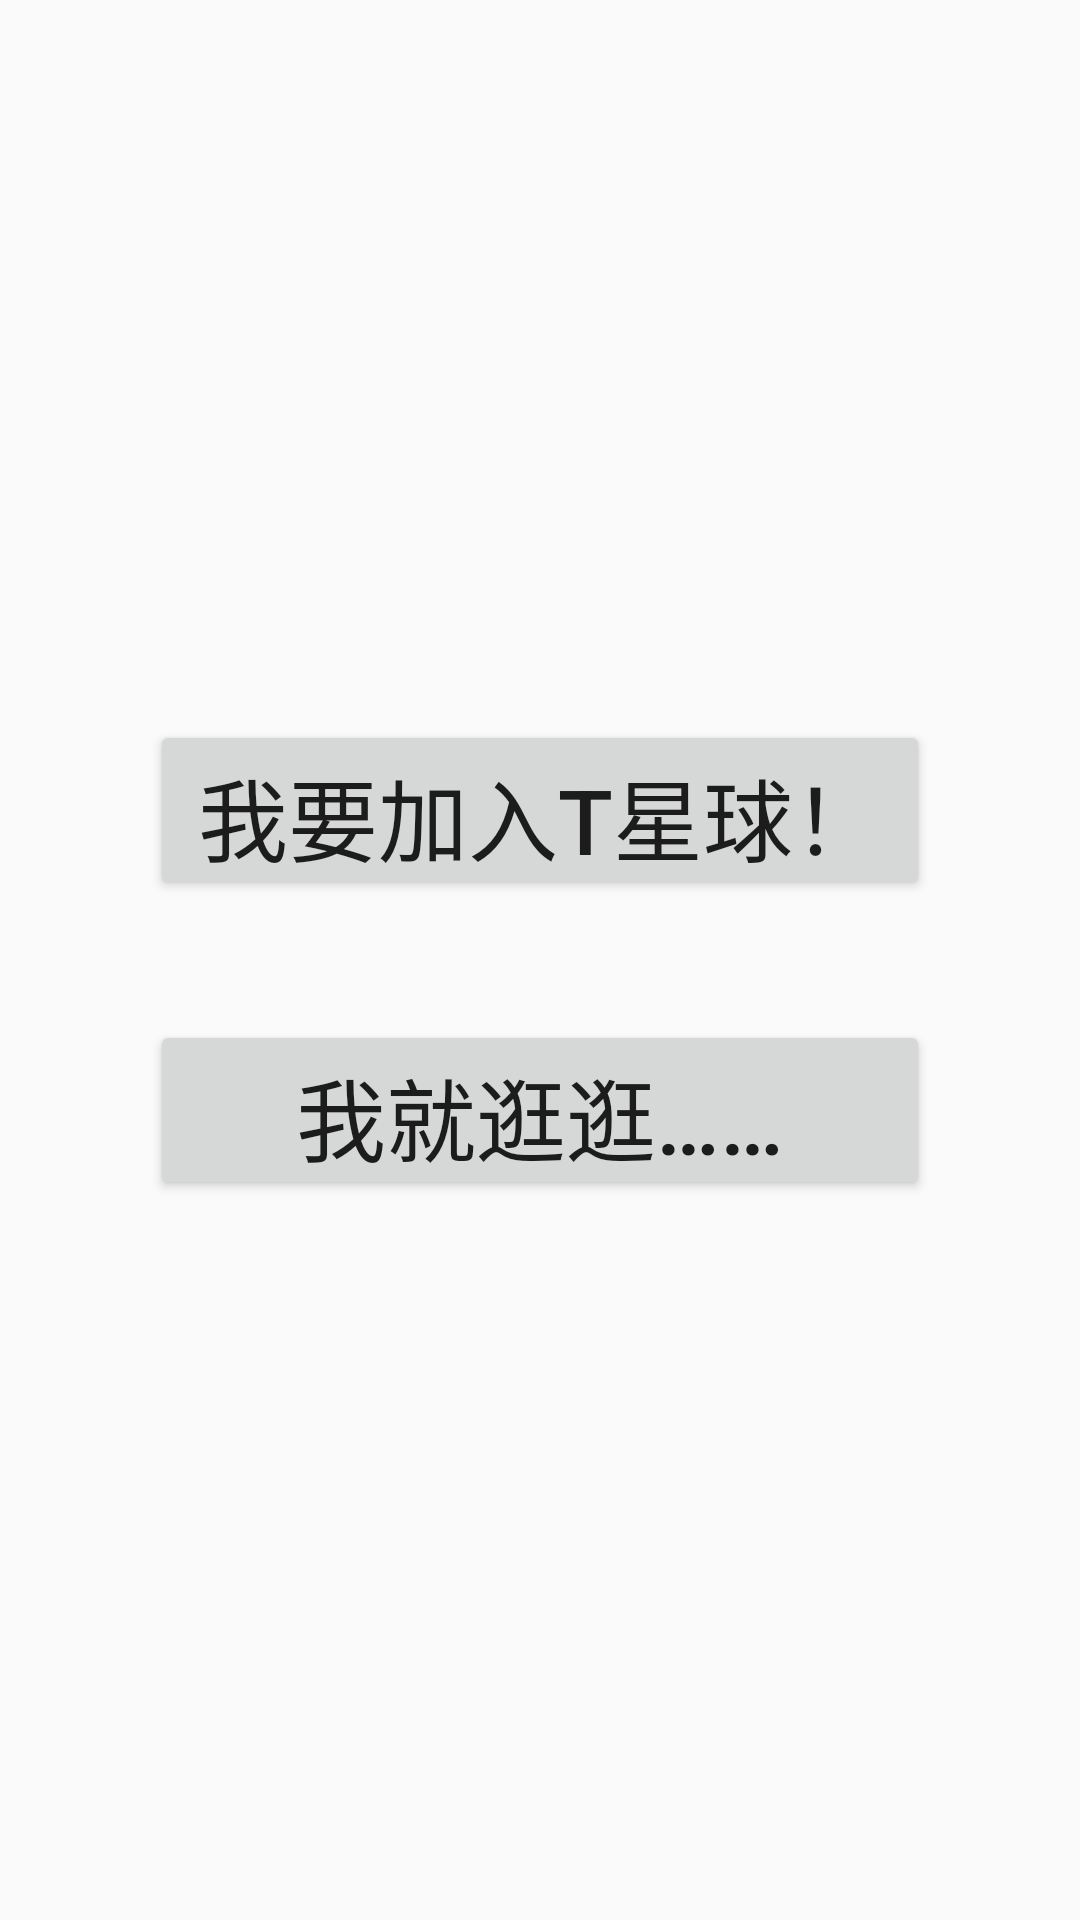

Android layout source for this screen:
<!-- AndroidManifest.xml: application theme AppTheme -->
<!-- res/layout/activity_willucome.xml -->
<?xml version="1.0" encoding="utf-8"?>
<LinearLayout xmlns:android="http://schemas.android.com/apk/res/android"
    android:layout_width="match_parent"
    android:layout_height="match_parent"
    android:gravity="center"
    android:orientation="vertical"
    android:background="@drawable/background">

    <Button
        android:id="@+id/button1"
        android:layout_width="260dp"
        android:layout_height="60dp"
        android:text="我要加入T星球！"
        android:textSize="30dp"
        android:layout_margin="20dp"/>
    <Button
        android:id="@+id/button2"
        android:layout_width="260dp"
        android:layout_height="60dp"
        android:text="我就逛逛……"
        android:textSize="30dp"
        android:layout_margin="20dp"/>

</LinearLayout>
<!-- resources referenced by this layout -->
<resources>
  <style name="AppTheme" parent="Theme.AppCompat.Light.NoActionBar">
          
          <item name="colorPrimary">@color/colorPrimary</item>
          <item name="colorPrimaryDark">@color/colorPrimaryDark</item>
          <item name="colorAccent">@color/colorAccent</item>
      </style>
  <color name="colorPrimary">#299EE3</color>
  <color name="colorPrimaryDark">#299EE3</color>
  <color name="colorAccent">#299EE3</color>
</resources>
